Dataset: DATA (GitHub, Vikas-ABD/Thermal_Mango_image_classification_using_ML). Classes: fresh, good, spoil.

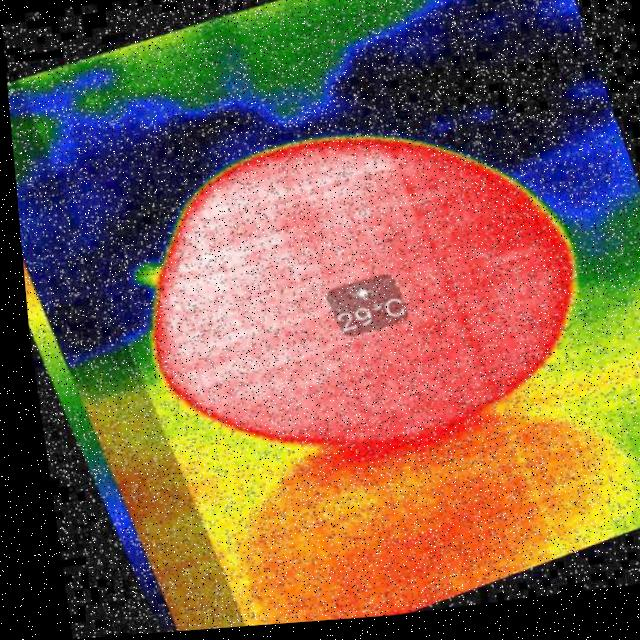
Label: good

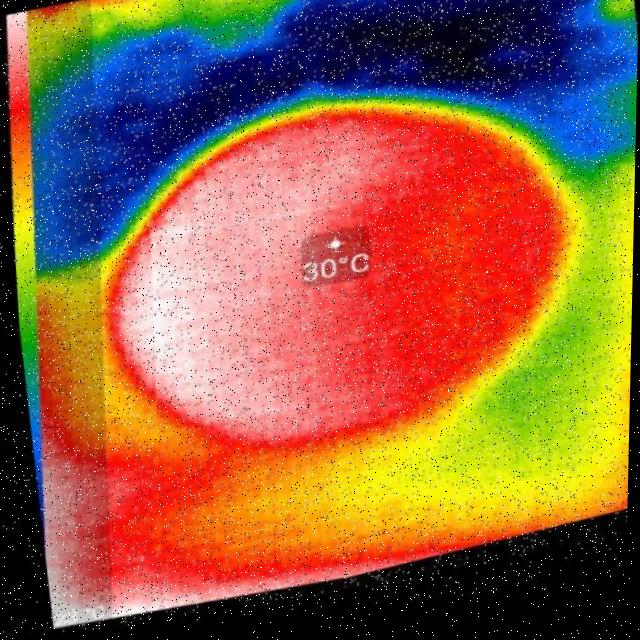
Label: fresh

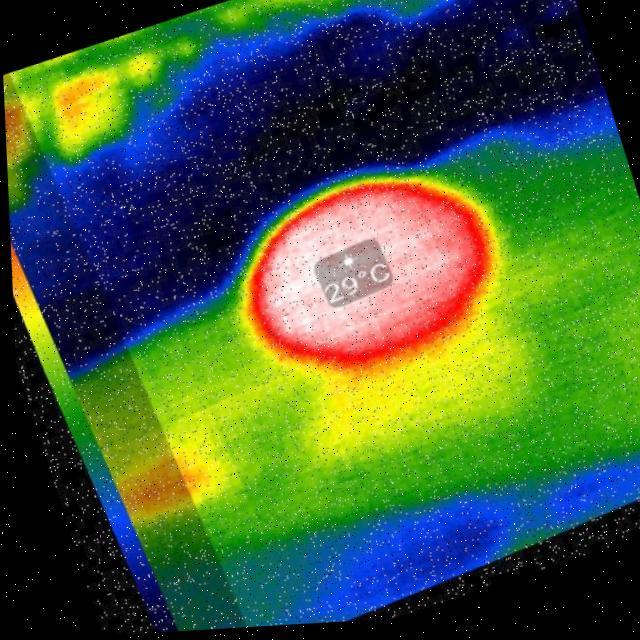
Label: spoil

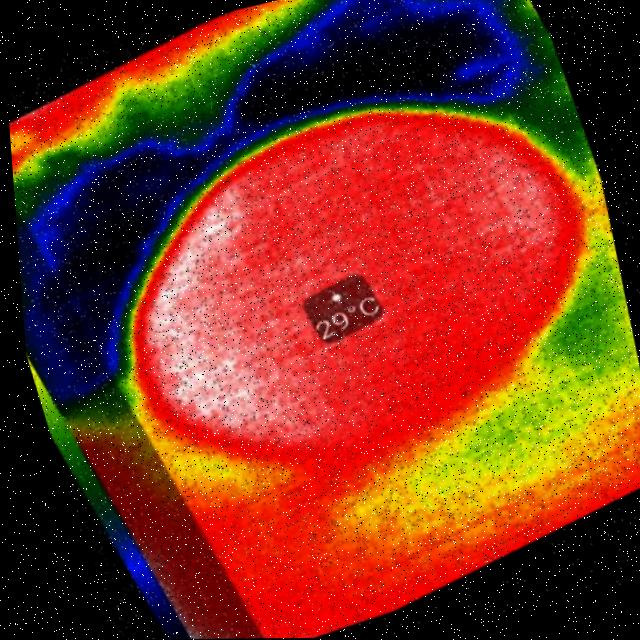
Label: fresh

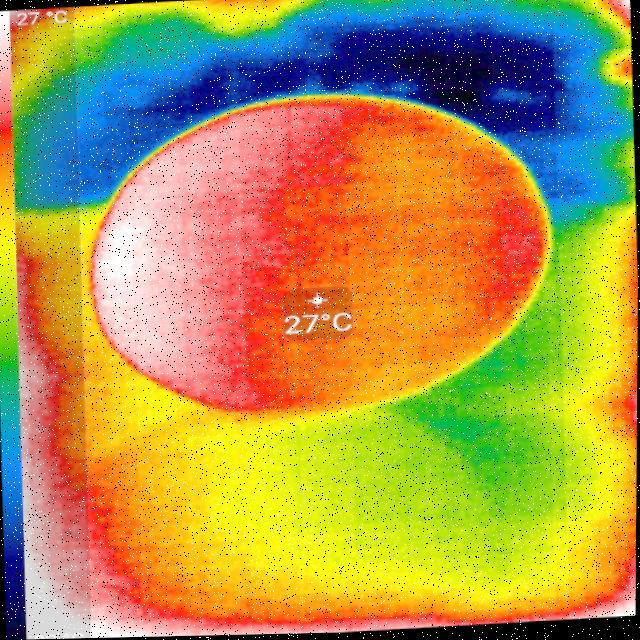
Label: good

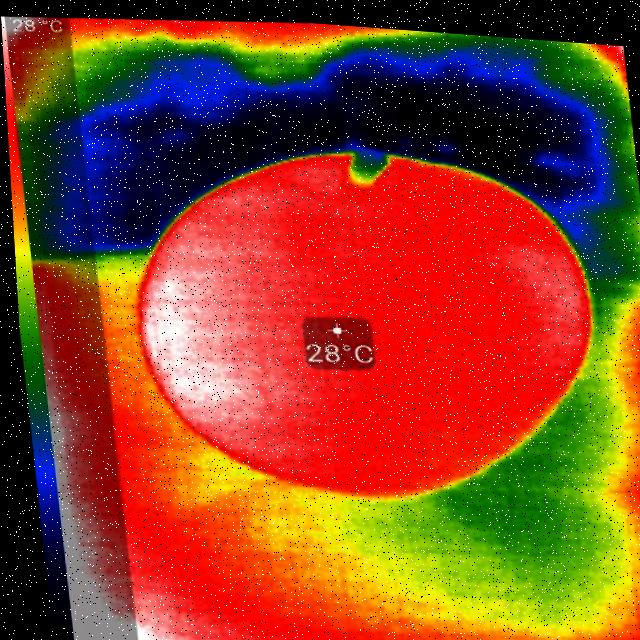
Label: good
